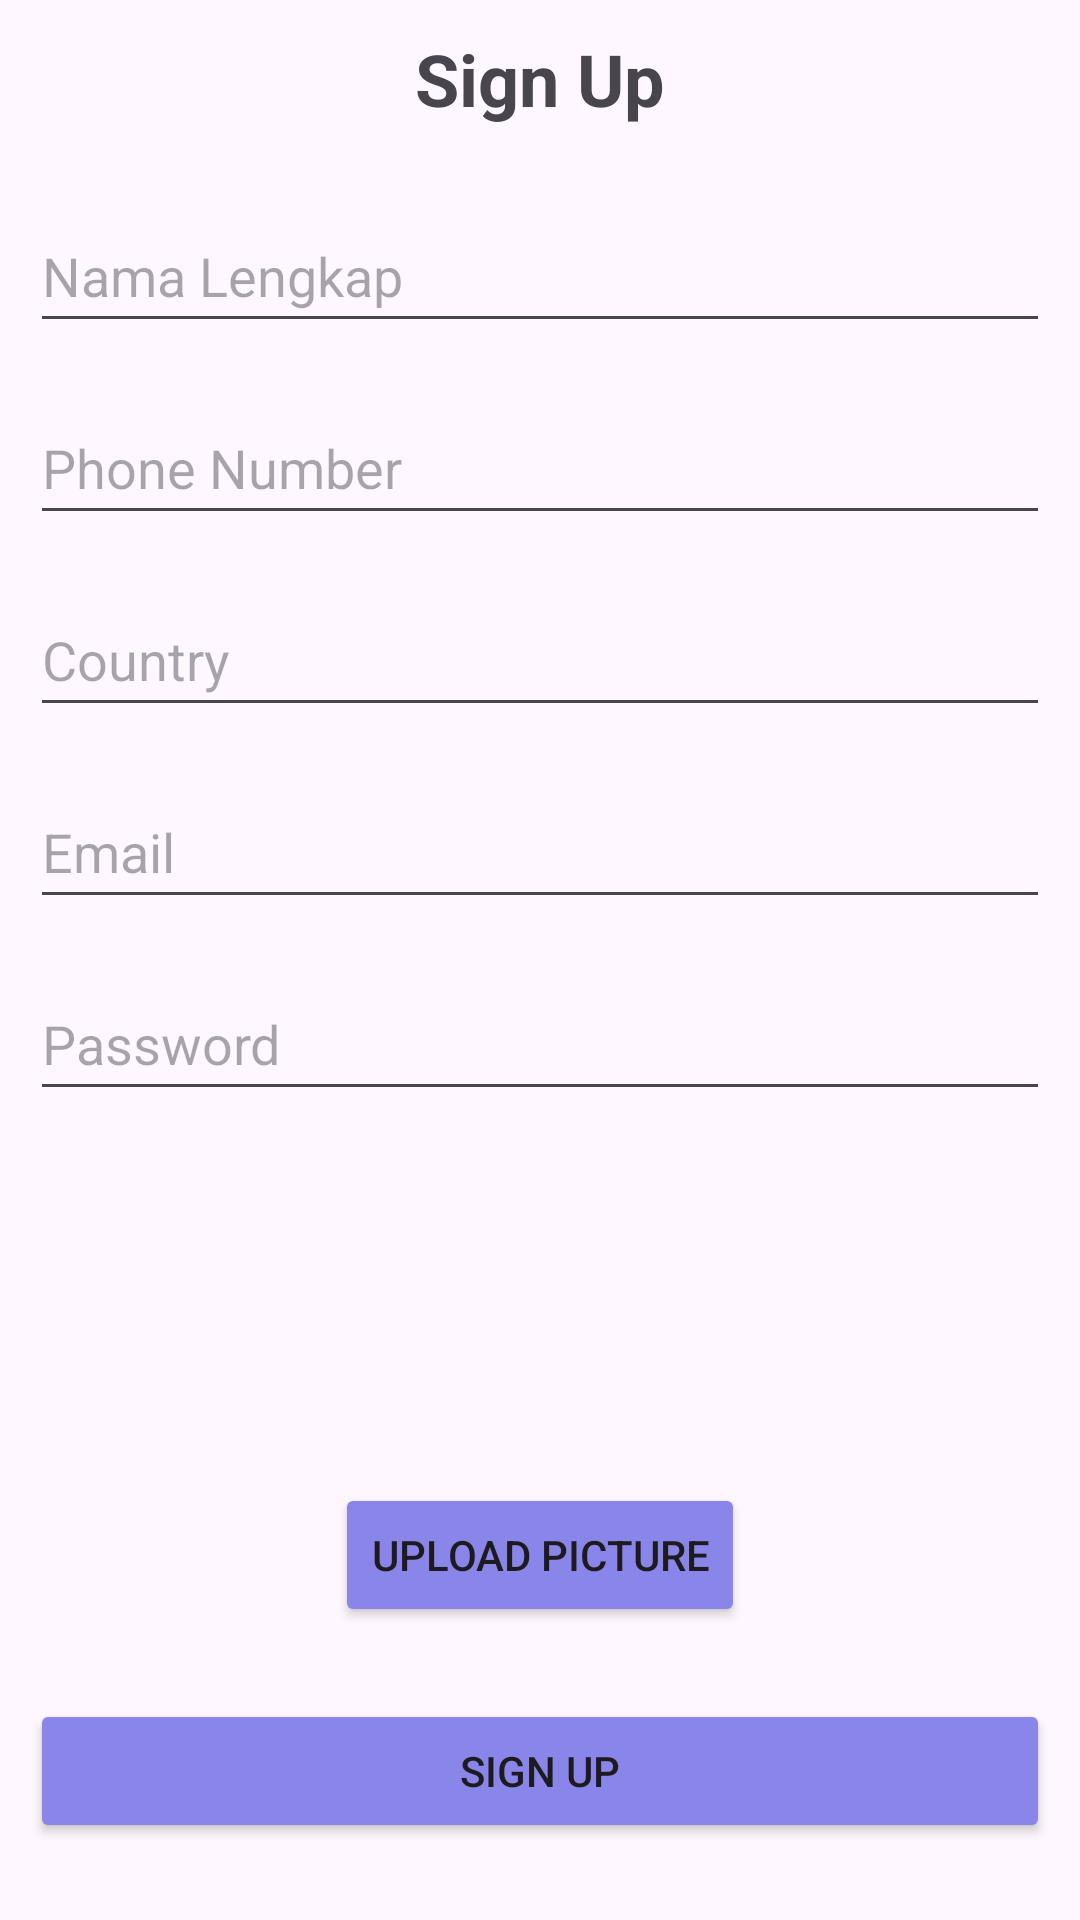

The Android layout XML behind this screen, and the referenced resources:
<!-- AndroidManifest.xml: application theme Theme.bearhabitapp -->
<!-- res/layout/activity_sign_up.xml -->
<?xml version="1.0" encoding="utf-8"?>
<androidx.constraintlayout.widget.ConstraintLayout
    xmlns:android="http://schemas.android.com/apk/res/android"
    xmlns:app="http://schemas.android.com/apk/res-auto"
    xmlns:tools="http://schemas.android.com/tools"
    android:id="@+id/main"
    android:layout_width="match_parent"
    android:layout_height="match_parent"
    android:padding="10dp"
    tools:context=".SignUpActivity">

    <TextView
        android:id="@+id/tvSignUpTitle"
        android:layout_width="wrap_content"
        android:layout_height="wrap_content"
        android:text="Sign Up"
        android:textSize="24sp"
        android:textStyle="bold"
        app:layout_constraintTop_toTopOf="parent"
        app:layout_constraintStart_toStartOf="parent"
        app:layout_constraintEnd_toEndOf="parent"/>

    <EditText
        android:id="@+id/etFullName"
        android:layout_width="0dp"
        android:layout_height="48dp"
        android:hint="Nama Lengkap"
        android:layout_marginTop="24dp"
        app:layout_constraintTop_toBottomOf="@id/tvSignUpTitle"
        app:layout_constraintStart_toStartOf="parent"
        app:layout_constraintEnd_toEndOf="parent"/>

    <EditText
        android:id="@+id/etPhoneNumber"
        android:layout_width="0dp"
        android:layout_height="48dp"
        android:hint="Phone Number"
        android:layout_marginTop="16dp"
        app:layout_constraintTop_toBottomOf="@id/etFullName"
        app:layout_constraintStart_toStartOf="parent"
        app:layout_constraintEnd_toEndOf="parent"/>

    <EditText
        android:id="@+id/etCountry"
        android:layout_width="0dp"
        android:layout_height="48dp"
        android:hint="Country"
        android:layout_marginTop="16dp"
        app:layout_constraintTop_toBottomOf="@id/etPhoneNumber"
        app:layout_constraintStart_toStartOf="parent"
        app:layout_constraintEnd_toEndOf="parent"/>

    <EditText
        android:id="@+id/etEmail"
        android:layout_width="0dp"
        android:layout_height="48dp"
        android:hint="Email"
        android:layout_marginTop="16dp"
        app:layout_constraintTop_toBottomOf="@id/etCountry"
        app:layout_constraintStart_toStartOf="parent"
        app:layout_constraintEnd_toEndOf="parent"/>

    <EditText
        android:id="@+id/etPassword"
        android:layout_width="0dp"
        android:layout_height="48dp"
        android:hint="Password"
        android:inputType="textPassword"
        android:layout_marginTop="16dp"
        app:layout_constraintTop_toBottomOf="@id/etEmail"
        app:layout_constraintStart_toStartOf="parent"
        app:layout_constraintEnd_toEndOf="parent"/>

    <ImageView
        android:id="@+id/ivProfilePicture"
        android:layout_width="100dp"
        android:layout_height="100dp"
        android:layout_marginTop="16dp"
        android:src="@drawable/ic_profile"
        android:contentDescription="Profile Picture"
        android:scaleType="centerCrop"
        app:layout_constraintTop_toBottomOf="@id/etPassword"
        app:layout_constraintStart_toStartOf="parent"
        app:layout_constraintEnd_toEndOf="parent"/>

    <Button
        android:id="@+id/btnUploadPicture"
        android:layout_width="wrap_content"
        android:layout_height="wrap_content"
        android:text="Upload picture"
        android:layout_marginTop="8dp"
        android:backgroundTint="#8985E9"
        app:layout_constraintTop_toBottomOf="@id/ivProfilePicture"
        app:layout_constraintStart_toStartOf="parent"
        app:layout_constraintEnd_toEndOf="parent"/>

    <Button
        android:id="@+id/btnSignUp"
        android:layout_width="0dp"
        android:layout_height="wrap_content"
        android:text="Sign up"
        android:layout_marginTop="24dp"
        android:backgroundTint="#8985E9"
        app:layout_constraintTop_toBottomOf="@id/btnUploadPicture"
        app:layout_constraintStart_toStartOf="parent"
        app:layout_constraintEnd_toEndOf="parent" />

    <TextView
        android:id="@+id/tvLogin"
        android:layout_width="wrap_content"
        android:layout_height="wrap_content"
        android:text="Already have an account? Log in"
        android:textColor="#78A037"
        android:layout_marginTop="16dp"
        app:layout_constraintTop_toBottomOf="@id/btnSignUp"
        app:layout_constraintStart_toStartOf="parent"
        app:layout_constraintEnd_toEndOf="parent"/>
</androidx.constraintlayout.widget.ConstraintLayout>
<!-- resources referenced by this layout -->
<resources>
  <style name="Theme.bearhabitapp" parent="Base.Theme.bearhabitapp" />
  <style name="Base.Theme.bearhabitapp" parent="Theme.Material3.DayNight.NoActionBar">
          
          
      </style>
</resources>
